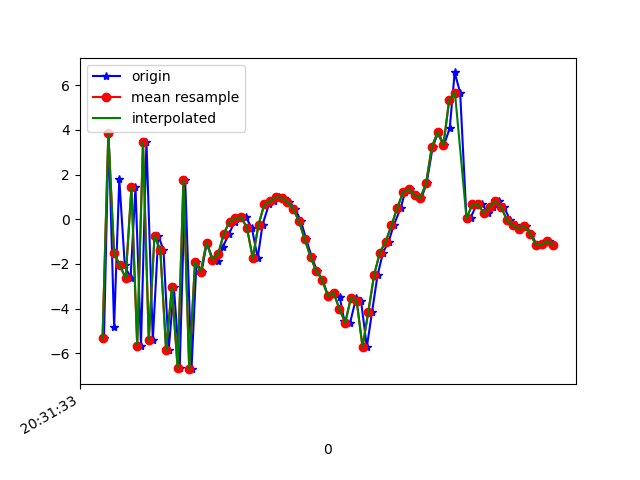

Values plotted in this chart, from the file beside it:
1618777893225, 1473577070450623, -5.315164, -2.4008036, -1.6015635
1618777893241, 1473577089681393, 3.853, -0.5914, -0.8038
1618777893260, 1473577108912163, -4.813, -1.907, 2.907
1618777893278, 1473577128142933, 1.792, -0.8333, -6.466
1618777893297, 1473577147373703, -2.07, -1.355, 7.866
1618777893317, 1473577166604473, -2.64, -1.324, -9.198
1618777893334, 1473577185835243, 1.436, -0.257, 8.207
1618777893353, 1473577205066013, -5.653, -1.607, -5.353
1618777893372, 1473577224296783, 3.475, -0.554, 1.336
1618777893394, 1473577243527553, -5.408, -0.8475, 2.863
1618777893413, 1473577262758323, -0.7302, 0.8284, -7.351
1618777893431, 1473577281989093, -1.388, 2.29, 7.924
1618777893449, 1473577301219863, -5.858, 2.901, -8.775
1618777893467, 1473577320450633, -3.04, 2.506, 8.611
1618777893487, 1473577339681403, -6.662, 0.3618, -7.168
1618777893506, 1473577358912173, 1.752, 1.662, 3.805
1618777893528, 1473577378142943, -6.712, 0.89, 2.388
1618777893545, 1473577397373713, -1.93, 1.328, -6.845
1618777893563, 1473577416604483, -2.344, 0.4284, 8.914
1618777893581, 1473577435835253, -1.051, -0.3552, 0.8513
1618777893602, 1473577455066023, -1.807, -0.2502, 1.272
1618777893621, 1473577474296793, -1.866, -0.5505, -0.3436
1618777893636, 1473577493527563, -1.25, -1.595, -0.6268
1618777893658, 1473577512758333, -0.6476, -2.157, -0.3721
1618777893678, 1473577531989103, -0.1022, -2.213, -0.5483
1618777893697, 1473577551219873, 0.03549, -1.953, -0.5402
1618777893716, 1473577570450643, 0.09432, -1.172, -0.3409
1618777893737, 1473577589681413, -0.3948, -0.6832, -0.9088
1618777893757, 1473577608912183, -1.74, -0.8477, -2.808
1618777893774, 1473577628142953, -0.242, -0.4597, -4.329
1618777893796, 1473577647373723, 0.6674, 0.2331, -5.041
1618777893812, 1473577666604493, 0.7954, 0.1441, -5.084
1618777893830, 1473577685835263, 0.9836, 0.03769, -5.074
1618777893847, 1473577705066033, 0.9709, 0.5244, -5.244
1618777893867, 1473577724296803, 0.773, 1.09, -5.269
1618777893887, 1473577743527573, 0.4677, 0.702, -4.797
1618777893907, 1473577762758343, -0.09565, 0.2741, -4.114
1618777893925, 1473577781989113, -0.8968, 9.717941E-4, -3.689
1618777893944, 1473577801219883, -1.687, -0.3782, -3.168
1618777893963, 1473577820450653, -2.328, -0.511, -2.837
1618777893981, 1473577839681423, -2.702, -1.756, -2.252
1618777894001, 1473577858912193, -3.436, -2.328, -1.243
1618777894020, 1473577878142963, -3.296, -1.317, -1.899
1618777894041, 1473577897373733, -3.477, -1.574, -1.168
1618777894057, 1473577916604503, -4.549, -2.337, 3.305
1618777894077, 1473577935835273, -4.634, -1.01, 7.761
1618777894098, 1473577955066043, -3.514, 2.927, 8.759
1618777894115, 1473577974296813, -3.677, 4.429, 8.565
1618777894135, 1473577993527583, -5.718, 2.829, 8.974
1618777894153, 1473578012758353, -4.151, 1.952, 10.33
1618777894172, 1473578031989123, -2.503, 3.279, 10.37
1618777894191, 1473578051219893, -1.491, 4.015, 9.329
1618777894210, 1473578070450663, -1.014, 3.368, 8.556
1618777894228, 1473578089681433, -0.2768, 2.314, 7.873
1618777894252, 1473578108912203, 0.4943, 1.91, 6.245
1618777894267, 1473578128142973, 1.196, 3.185, 4.225
1618777894285, 1473578147373743, 1.351, 3.8, 2.85
1618777894305, 1473578166604513, 1.074, 2.097, 2.632
1618777894324, 1473578185835283, 0.9439, -0.5453, 3.132
1618777894342, 1473578205066053, 1.613, -1.691, 1.36
1618777894363, 1473578224296823, 3.236, -1.021, -1.479
... 22 more rows
